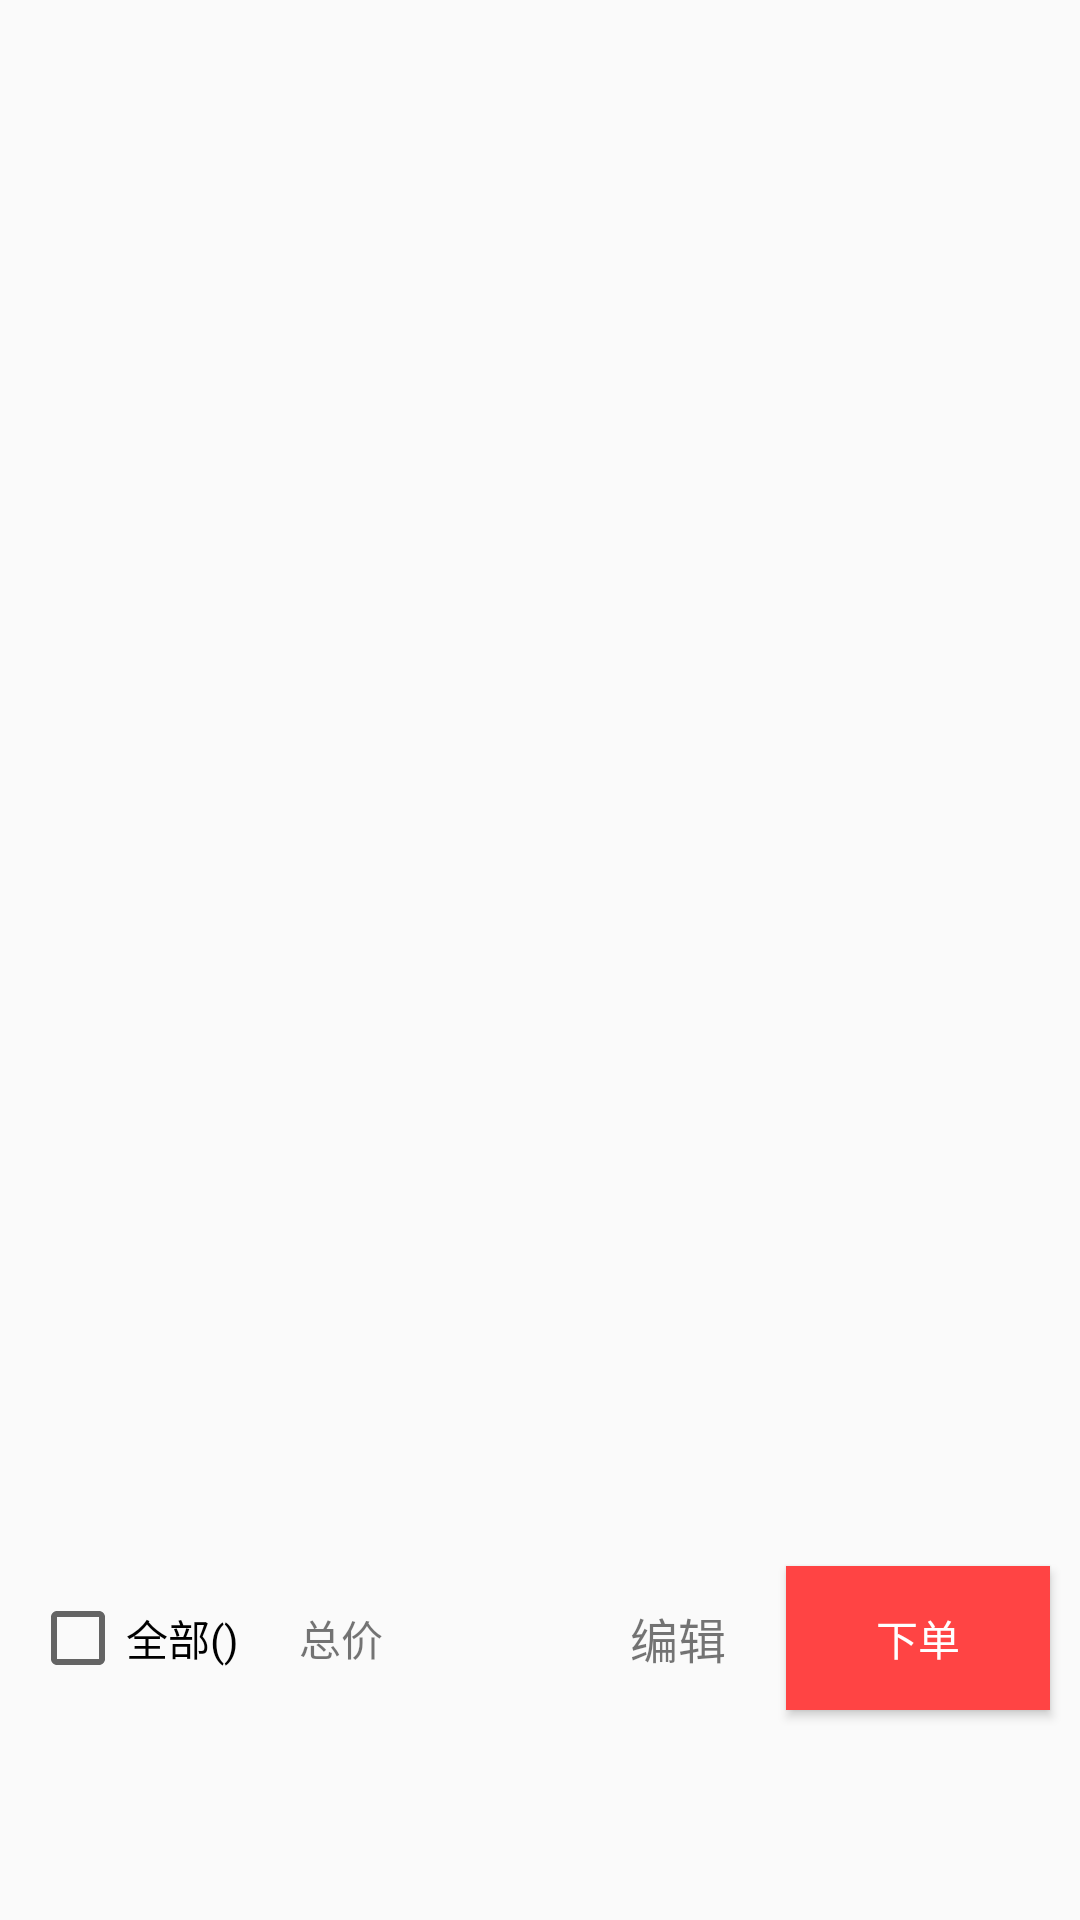

Android layout source for this screen:
<!-- AndroidManifest.xml: application theme AppTheme -->
<!-- res/layout/fragment_cart.xml -->
<?xml version="1.0" encoding="utf-8"?>
<RelativeLayout xmlns:android="http://schemas.android.com/apk/res/android"
    android:orientation="vertical" android:layout_width="match_parent"
    android:layout_height="match_parent">

    <androidx.recyclerview.widget.RecyclerView
        android:id="@+id/rl_View"
        android:layout_width="match_parent"
        android:layout_above="@id/rel_car_lead"
        android:layout_height="match_parent"/>

    <RelativeLayout
        android:id="@+id/rel_car_lead"
        android:layout_width="match_parent"
        android:layout_alignParentBottom="true"
        android:layout_height="wrap_content"
        android:layout_marginBottom="@dimen/dp_60">

        <CheckBox
            android:id="@+id/car_cb_all"
            android:layout_width="wrap_content"
            android:layout_height="wrap_content"
            android:layout_centerVertical="true"
            android:layout_margin="10dp"
            android:text="全部()"/>

        <TextView
            android:id="@+id/car_tv_count_price"
            android:layout_width="wrap_content"
            android:layout_centerVertical="true"
            android:layout_margin="10dp"
            android:text="总价"
            android:layout_toRightOf="@id/car_cb_all"
            android:layout_height="wrap_content"/>

        <Button
            android:id="@+id/car_btn_car_press"
            android:layout_width="wrap_content"
            android:layout_height="wrap_content"
            android:layout_alignParentRight="true"
            android:layout_centerVertical="true"
            android:layout_margin="10dp"
            android:background="@android:color/holo_red_light"
            android:textColor="@android:color/white"
            android:text="下单"/>
        />
        <TextView
            android:id="@+id/car_tv_edit_state"
            android:layout_width="wrap_content"
            android:layout_height="wrap_content"
            android:layout_centerVertical="true"
            android:layout_margin="10dp"
            android:textSize="@dimen/sp_16"
            android:layout_toLeftOf="@id/car_btn_car_press"
            android:text="编辑"/>

    </RelativeLayout>

</RelativeLayout>
<!-- resources referenced by this layout -->
<resources>
  <dimen name="dp_60">60dp</dimen>
  <dimen name="sp_16">16sp</dimen>
  <style name="AppTheme" parent="Theme.AppCompat.Light.DarkActionBar">
          
          <item name="colorPrimary">@color/colorPrimary</item>
          <item name="colorPrimaryDark">@color/colorPrimaryDark</item>
          <item name="colorAccent">@color/colorAccent</item>
      </style>
  <color name="colorPrimary">#008577</color>
  <color name="colorPrimaryDark">#00574B</color>
  <color name="colorAccent">#D81B60</color>
</resources>
